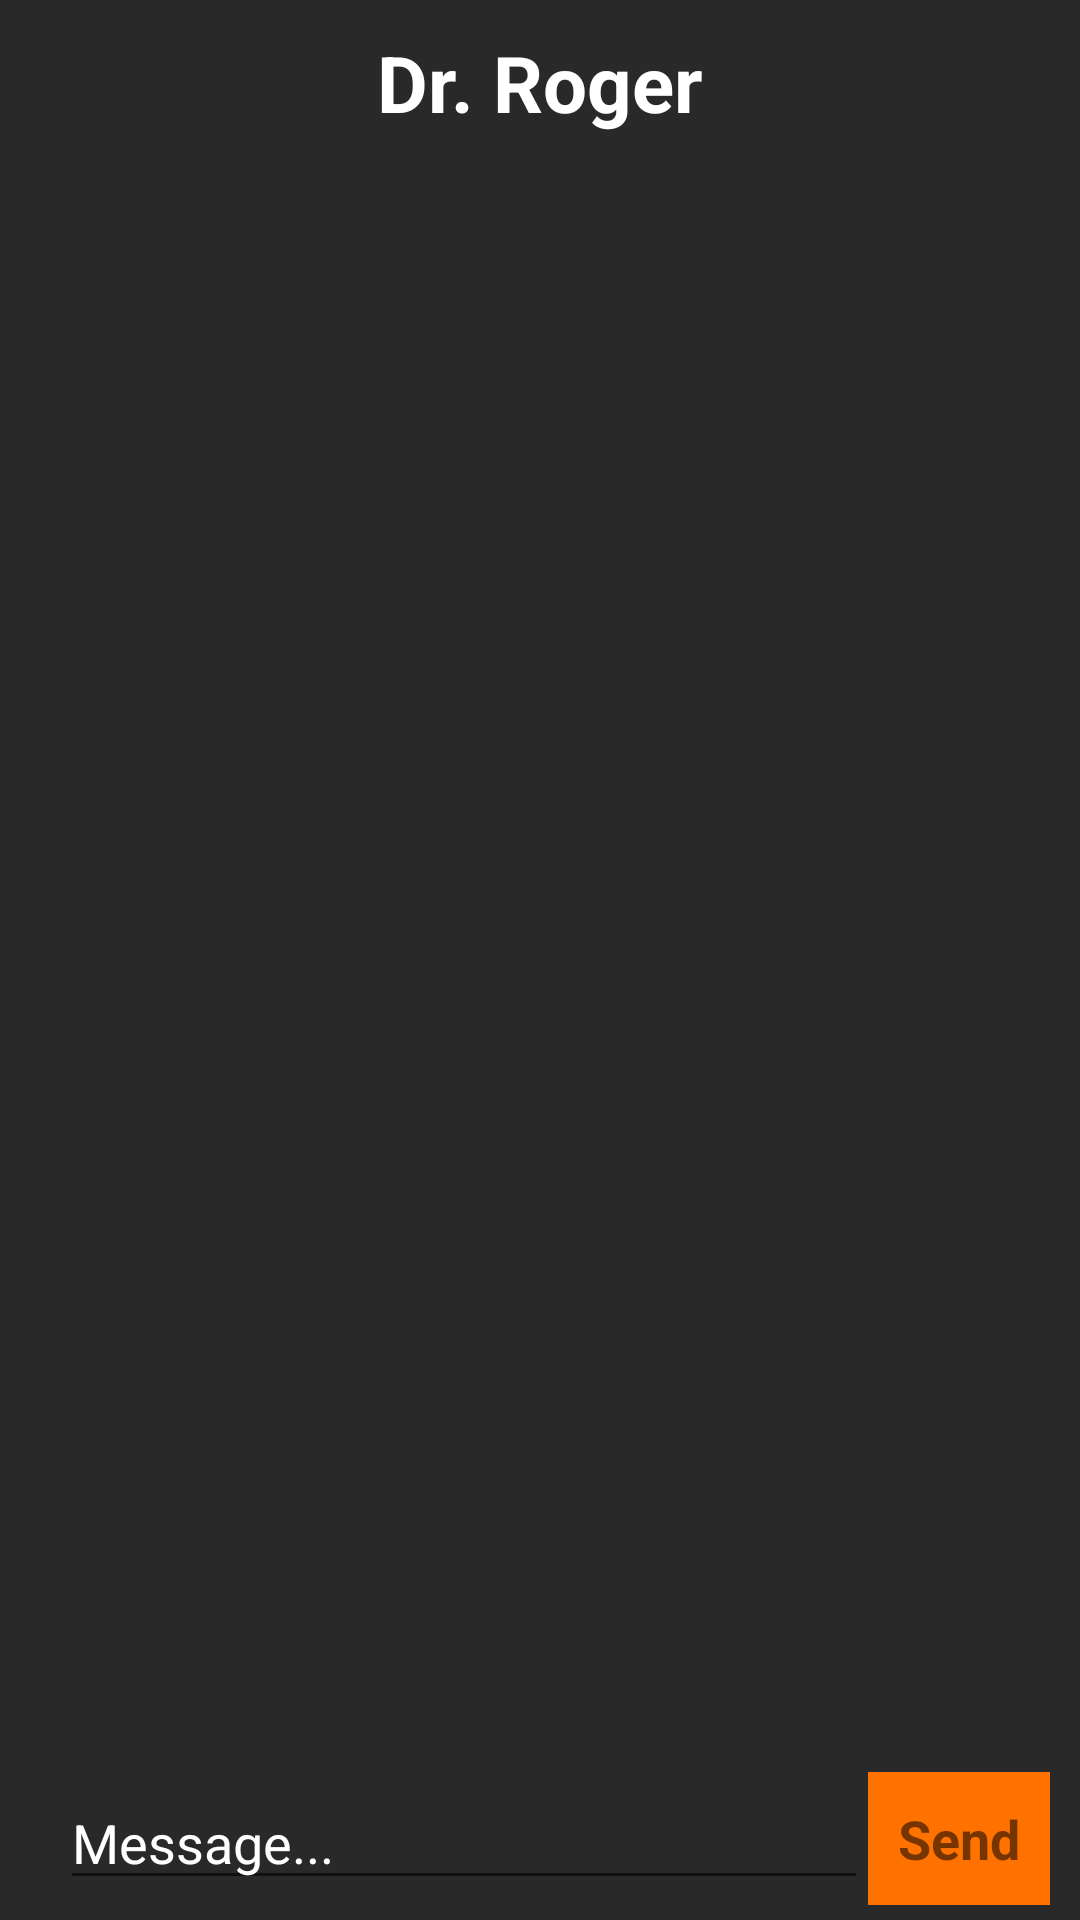

Layout XML and referenced resources for this Android screen:
<!-- AndroidManifest.xml: application theme AppTheme -->
<!-- res/layout/activity_chat_bot.xml -->
<?xml version="1.0" encoding="utf-8"?>
<RelativeLayout xmlns:android="http://schemas.android.com/apk/res/android"
    xmlns:app="http://schemas.android.com/apk/res-auto"
    xmlns:tools="http://schemas.android.com/tools"
    android:layout_width="match_parent"
    android:layout_height="match_parent"
    android:background="@color/colorPrimarySecond">

    <TextView
        android:id="@+id/title"
        android:text="Dr. Roger"
        android:textSize="26sp"
        android:layout_marginTop="@dimen/dim_10"
        android:textColor="#FFF"
        android:textStyle="bold"
        android:gravity="center_horizontal"
        android:layout_width="match_parent"
        android:layout_height="wrap_content"/>

    <androidx.recyclerview.widget.RecyclerView
        android:id="@+id/messagesRecyclerView"
        android:layout_below="@id/title"
        android:layout_above="@id/messageLayout"
        android:layout_width="match_parent"
        android:layout_height="match_parent"/>
    <LinearLayout
        android:id="@+id/messageLayout"
        android:orientation="horizontal"
        android:layout_alignParentBottom="true"
        android:gravity="center_vertical"
        android:layout_margin="@dimen/dim_5"
        android:paddingStart="@dimen/dim_15"
        android:paddingEnd="@dimen/dim_5"
        android:layout_width="match_parent"
        android:layout_height="wrap_content">
        <EditText
            android:id="@+id/messageEditText"
            android:hint="Message..."
            android:inputType="textShortMessage"
            android:maxLines="6"
            android:minHeight="@dimen/dim_30"
            android:textColor="#fff"
            android:textColorHint="#fff"
            android:layout_weight="1"
            android:layout_width="0dp"
            android:layout_height="wrap_content"/>
        <TextView
            android:id="@+id/SendTextAsButton"
            android:text="Send"
            android:textSize="18sp"
            android:textStyle="bold"
            android:background="@color/developedbyritik"
            android:padding="@dimen/dim_10"
            android:layout_width="wrap_content"
            android:layout_height="wrap_content"/>
    </LinearLayout>
</RelativeLayout>
<!-- resources referenced by this layout -->
<resources>
  <color name="colorPrimarySecond">#292929</color>
  <color name="developedbyritik">#FF7200</color>
  <dimen name="dim_10">10dp</dimen>
  <dimen name="dim_15">15dp</dimen>
  <dimen name="dim_30">30dp</dimen>
  <dimen name="dim_5">5dp</dimen>
  <style name="AppTheme" parent="Theme.AppCompat.Light.NoActionBar">
          
          <item name="colorPrimary">@color/colorPrimary</item>
          <item name="colorPrimaryDark">@color/colorPrimaryDark</item>
          <item name="colorAccent">@color/colorAccent</item>
      </style>
  <color name="colorPrimary">#7E7E7E</color>
  <color name="colorPrimaryDark">#000000</color>
  <color name="colorAccent">#D81B60</color>
</resources>
